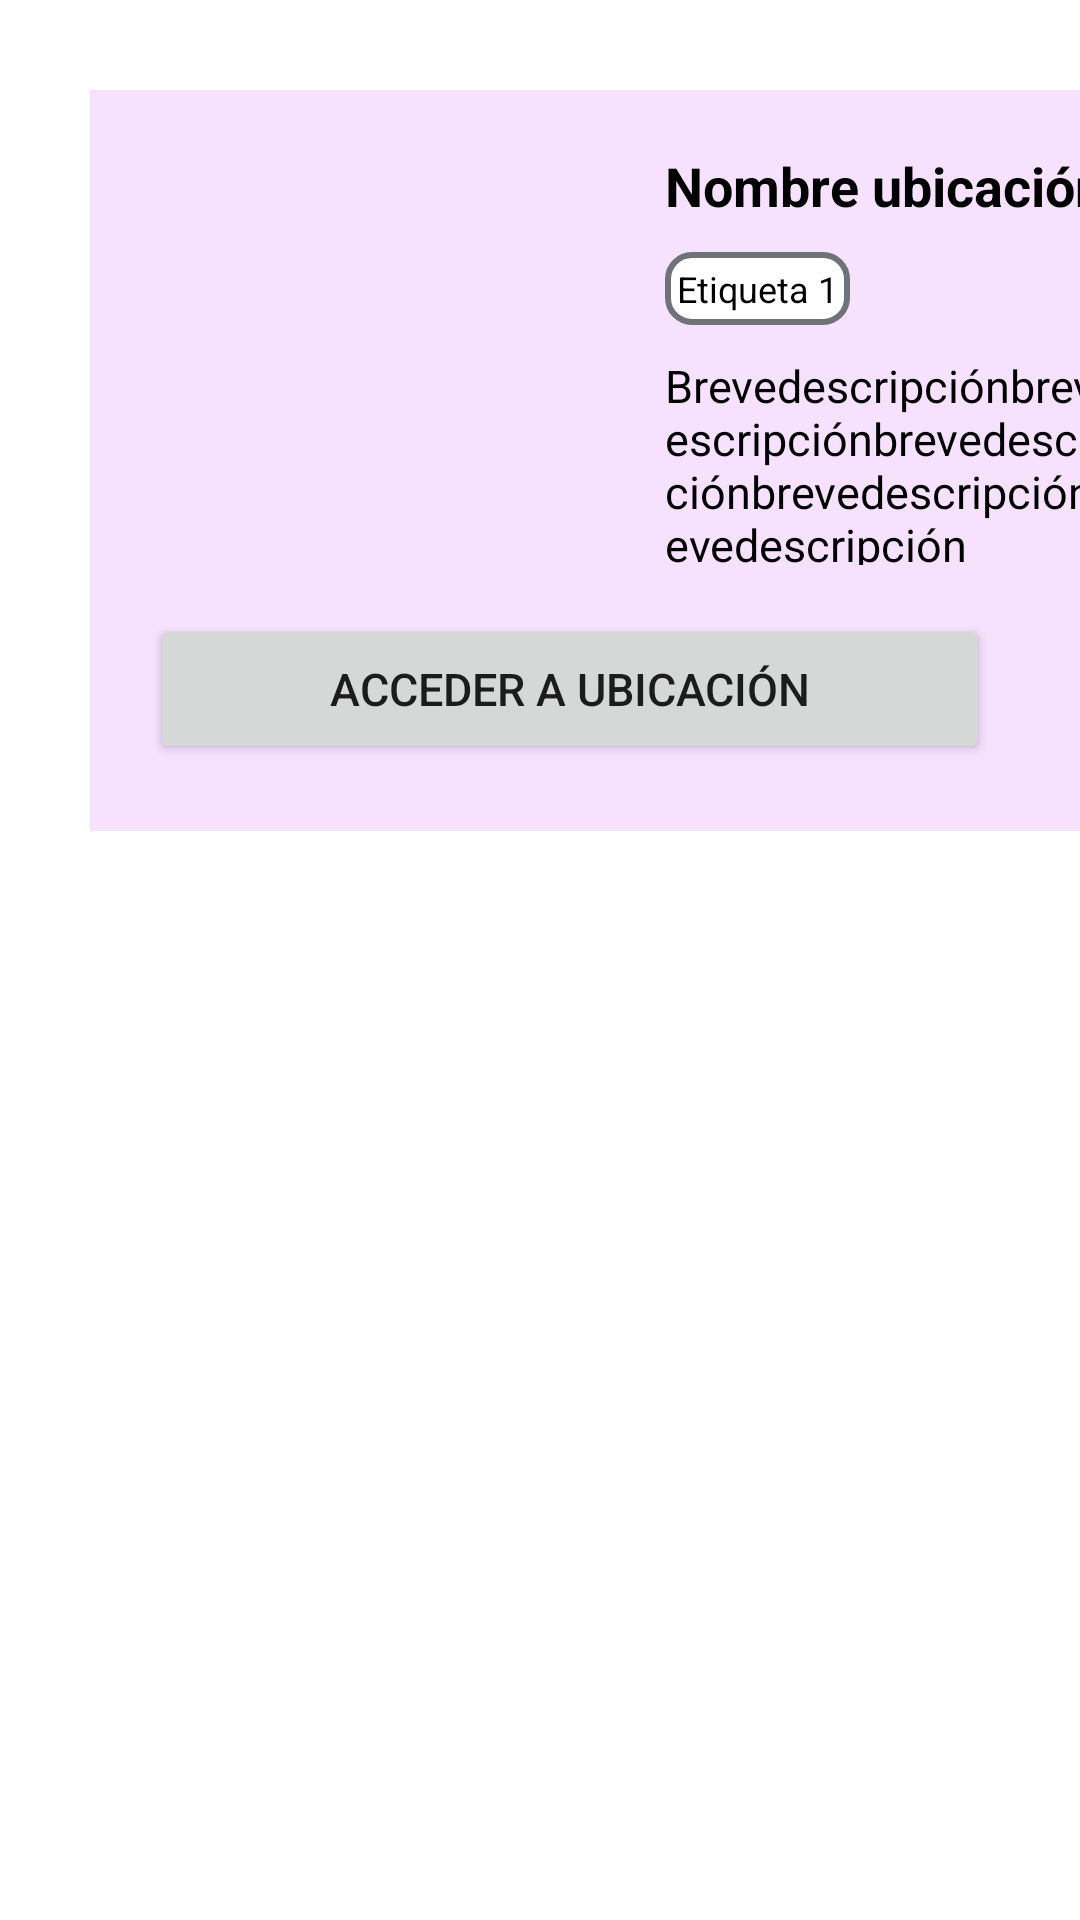

Here is an Android app screen rendered from its layout file. Give the layout XML and the strings, colors and styles it references.
<!-- AndroidManifest.xml: application theme Theme.CornerFinder -->
<!-- res/layout/fragment_recommended.xml -->
<FrameLayout
    xmlns:android="http://schemas.android.com/apk/res/android"
    xmlns:app="http://schemas.android.com/apk/res-auto"
    android:layout_width="match_parent"
    android:layout_height="match_parent">

    <androidx.constraintlayout.widget.ConstraintLayout
        android:layout_width="370dp"
        android:layout_height="247dp"
        android:layout_marginTop="30dp"
        android:layout_marginStart="30dp"
        android:layout_marginEnd="30dp"
        android:background="#F6E1FF">

        <ImageView
            android:id="@+id/image_view"
            android:layout_width="150dp"
            android:layout_height="140dp"
            android:layout_marginStart="20dp"
            android:layout_marginTop="20dp"
            android:src="@drawable/prueba"
            app:layout_constraintBottom_toBottomOf="@+id/text_view2"
            app:layout_constraintStart_toStartOf="parent"
            app:layout_constraintTop_toTopOf="parent"
            app:layout_constraintVertical_bias="0.238" />

        <TextView
            android:id="@+id/text_view1"
            android:layout_width="155dp"
            android:layout_height="wrap_content"
            android:text="Nombre ubicación"
            android:layout_marginEnd="12dp"
            android:layout_marginStart="10dp"
            android:textColor="@color/black"
            android:textSize="18dp"
            android:textStyle="bold"
            app:layout_constraintTop_toTopOf="@+id/image_view"
            app:layout_constraintStart_toEndOf="@+id/image_view"
            app:layout_constraintEnd_toEndOf="parent" />
        <TextView
            android:id="@+id/tag1"
            android:layout_width="wrap_content"
            android:layout_height="wrap_content"
            android:padding="4dp"
            android:text="Etiqueta 1"
            android:textSize="12sp"
            android:textColor="@color/black"
            android:background="@drawable/rounded_border"
            app:layout_constraintTop_toBottomOf="@+id/text_view1"
            app:layout_constraintStart_toStartOf="@+id/text_view1"
            android:layout_marginTop="10dp"/>
        <TextView
            android:id="@+id/text_view2"
            android:layout_width="0dp"
            android:layout_height="70dp"
            android:layout_marginTop="10dp"
            android:text="Brevedescripciónbrevedescripciónbrevedescripciónbrevedescripciónbrevedescripción"
            android:textSize="15sp"
            android:textColor="@color/black"
            app:layout_constraintEnd_toEndOf="@+id/icon"
            app:layout_constraintStart_toStartOf="@+id/text_view1"
            app:layout_constraintTop_toBottomOf="@+id/tag1" />

        <Button
            android:id="@+id/location"
            android:layout_width="280dp"
            android:layout_height="50dp"
            android:text="Acceder a Ubicación"
            android:textSize="15sp"
            android:layout_marginTop="15dp"
            app:layout_constraintEnd_toEndOf="@+id/text_view1"
            app:layout_constraintHorizontal_bias="0.0"
            app:layout_constraintStart_toStartOf="@+id/image_view"
            app:layout_constraintTop_toBottomOf="@+id/image_view" />

        <ImageView
            android:id="@+id/icon"
            android:layout_width="42dp"
            android:layout_height="42dp"
            android:layout_marginStart="10dp"
            android:layout_marginTop="5dp"
            android:src="@drawable/empty_heart"
            app:layout_constraintEnd_toEndOf="@+id/text_view2"
            app:layout_constraintHorizontal_bias="1.0"
            app:layout_constraintStart_toEndOf="@id/location"
            app:layout_constraintTop_toTopOf="@+id/location" />
    </androidx.constraintlayout.widget.ConstraintLayout>

</FrameLayout>
<!-- resources referenced by this layout -->
<resources>
  <color name="black">#FF000000</color>
  <!-- drawable rounded_border (drawable) -->
  <?xml version="1.0" encoding="utf-8"?>
  <shape xmlns:android="http://schemas.android.com/apk/res/android">
      <solid android:color="#ffffff" />
      <corners android:radius="8dp" />
      <stroke android:width="2dp" android:color="#6F7378" />
  </shape>
  <style name="Theme.CornerFinder" parent="Theme.MaterialComponents.DayNight.DarkActionBar">
          
          <item name="colorPrimary">@color/purple_500</item>
          <item name="colorPrimaryVariant">@color/purple_700</item>
          <item name="colorOnPrimary">@color/white</item>
          
          <item name="colorSecondary">@color/teal_200</item>
          <item name="colorSecondaryVariant">@color/teal_700</item>
          <item name="colorOnSecondary">@color/black</item>
          
          <item name="android:statusBarColor">?attr/colorPrimaryVariant</item>
          
      </style>
  <color name="purple_500">#FF6200EE</color>
  <color name="purple_700">#FF3700B3</color>
  <color name="white">#FFFFFFFF</color>
  <color name="teal_200">#FF03DAC5</color>
  <color name="teal_700">#FF018786</color>
</resources>
